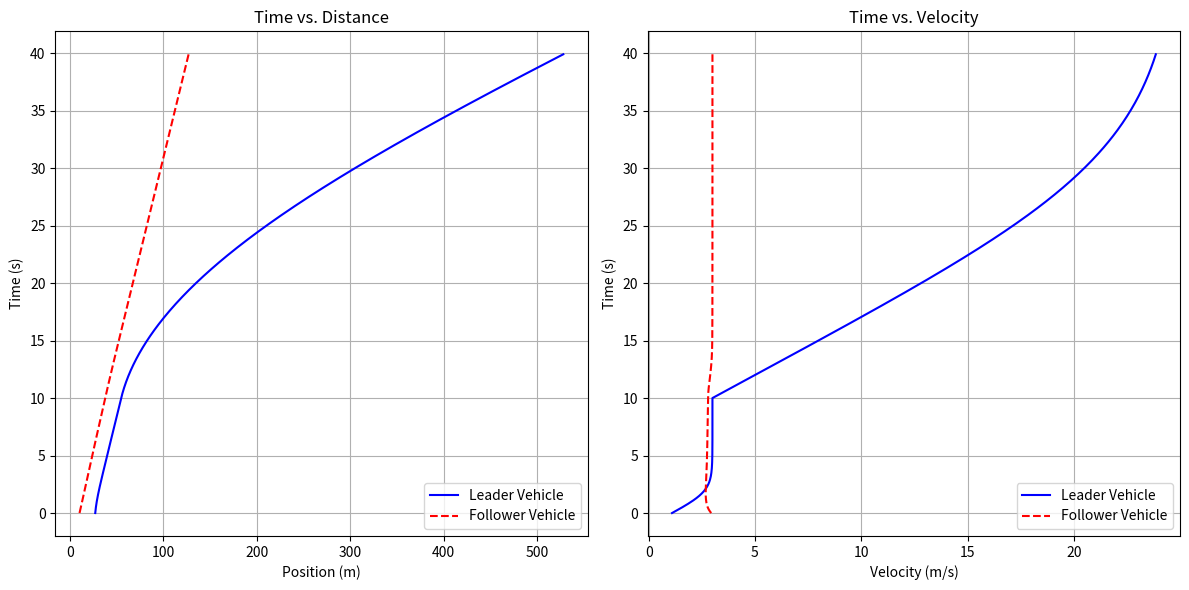

Source code (Python):
import math
import matplotlib.pyplot as plt

class IDMVehicle:
    def __init__(self, x=0, v=0, v0=3, T=1.5, a_max=1.0, b_comf=1.5, s0=2.0, length=5.0):
        # --- 차량의 현재 상태 ---
        self.x = x  # 위치 (m)
        self.v = v  # 속도 (m/s)
        self.a = 0.0  # 가속도 (m/s^2)

        # --- IDM 파라미터 ---
        self.v0 = v0  # 목표 속도 (m/s)
        self.T = T  # 안전 시간 간격 (s)
        self.a_max = a_max  # 최대 가속도 (m/s^2)
        self.b_comf = b_comf  # 안락한 감속도 (m/s^2)
        self.s0 = s0  # 정지 시 최소 간격 (m)
        self.length = length  # 차량 길이 (m)
        self.delta = 4.0  # 가속 지수

    def update_acceleration(self, leader=None):
        """앞차(leader) 정보를 바탕으로 자신의 가속도를 업데이트합니다."""
        if leader:
            # 앞차가 있으면 간격(s)과 상대 속도(delta_v) 계산
            # 간격(s) = 앞차 위치 - 내 차 위치 - 앞차 길이
            s = leader.x - self.x - leader.length
            delta_v = self.v - leader.v
        else:
            # 앞차가 없으면 상호작용 항이 0이 되도록 설정
            s = float('inf')
            delta_v = 0

        # 0으로 나누기 방지
        if s < 1e-5: s = 1e-5

        s_star = self.s0 + max(0, self.v * self.T + (self.v * delta_v) / (2 * math.sqrt(self.a_max * self.b_comf)))

        self.a = self.a_max * (1 - (self.v / self.v0) ** self.delta - (s_star / s) ** 2)

    def update_state(self, dt=0.1):
        """시간 스텝(dt)에 따라 차량의 속도와 위치를 업데이트합니다."""
        # 오일러 적분(Euler integration)을 사용한 간단한 업데이트
        self.v += self.a * dt

        # 차량이 후진하지 않도록 속도는 항상 0 이상으로 유지
        if self.v < 0:
            self.v = 0
        self.x += self.v * dt


if __name__ == "__main__":
    leader = IDMVehicle(x=27, v=1)
    follower = IDMVehicle(x=10, v=3)

    total_time = 40
    dt = 0.1
    n_steps = int(total_time / dt)

    time_points = []
    leader_positions = []
    follower_positions = []
    leader_velocities = []
    follower_velocities = []

    # --- 시뮬레이션 루프 (수정 없음) ---
    for step in range(n_steps):
        current_time = step * dt

        if current_time > 10 and leader.v0 < 25:
            leader.v0 = 25

        leader.update_acceleration(leader=None)
        follower.update_acceleration(leader=leader)

        leader.update_state(dt)
        follower.update_state(dt)

        time_points.append(current_time)
        leader_positions.append(leader.x)
        follower_positions.append(follower.x)
        leader_velocities.append(leader.v)
        follower_velocities.append(follower.v)

    # --- 그래프 그리기 (x축과 y축 변경) ---
    fig, (ax1, ax2) = plt.subplots(1, 2, figsize=(12, 6))  # 그래프를 좌우로 배치

    # 1. 시간-거리 그래프 (Time vs. Distance)
    ax1.plot(leader_positions, time_points, label='Leader Vehicle', color='blue')  # x축: 위치, y축: 시간
    ax1.plot(follower_positions, time_points, label='Follower Vehicle', color='red', linestyle='--')  # x축: 위치, y축: 시간
    ax1.set_title('Time vs. Distance')
    ax1.set_xlabel('Position (m)')  # x축 레이블 변경
    ax1.set_ylabel('Time (s)')  # y축 레이블 변경
    ax1.legend()
    ax1.grid(True)

    # 2. 시간-속도 그래프 (Time vs. Velocity)
    ax2.plot(leader_velocities, time_points, label='Leader Vehicle', color='blue')  # x축: 속도, y축: 시간
    ax2.plot(follower_velocities, time_points, label='Follower Vehicle', color='red', linestyle='--')  # x축: 속도, y축: 시간
    ax2.set_title('Time vs. Velocity')
    ax2.set_xlabel('Velocity (m/s)')  # x축 레이블 변경
    ax2.set_ylabel('Time (s)')  # y축 레이블 변경
    ax2.legend()
    ax2.grid(True)

    # 그래프 레이아웃 조정 및 표시
    plt.tight_layout()
    plt.show()
